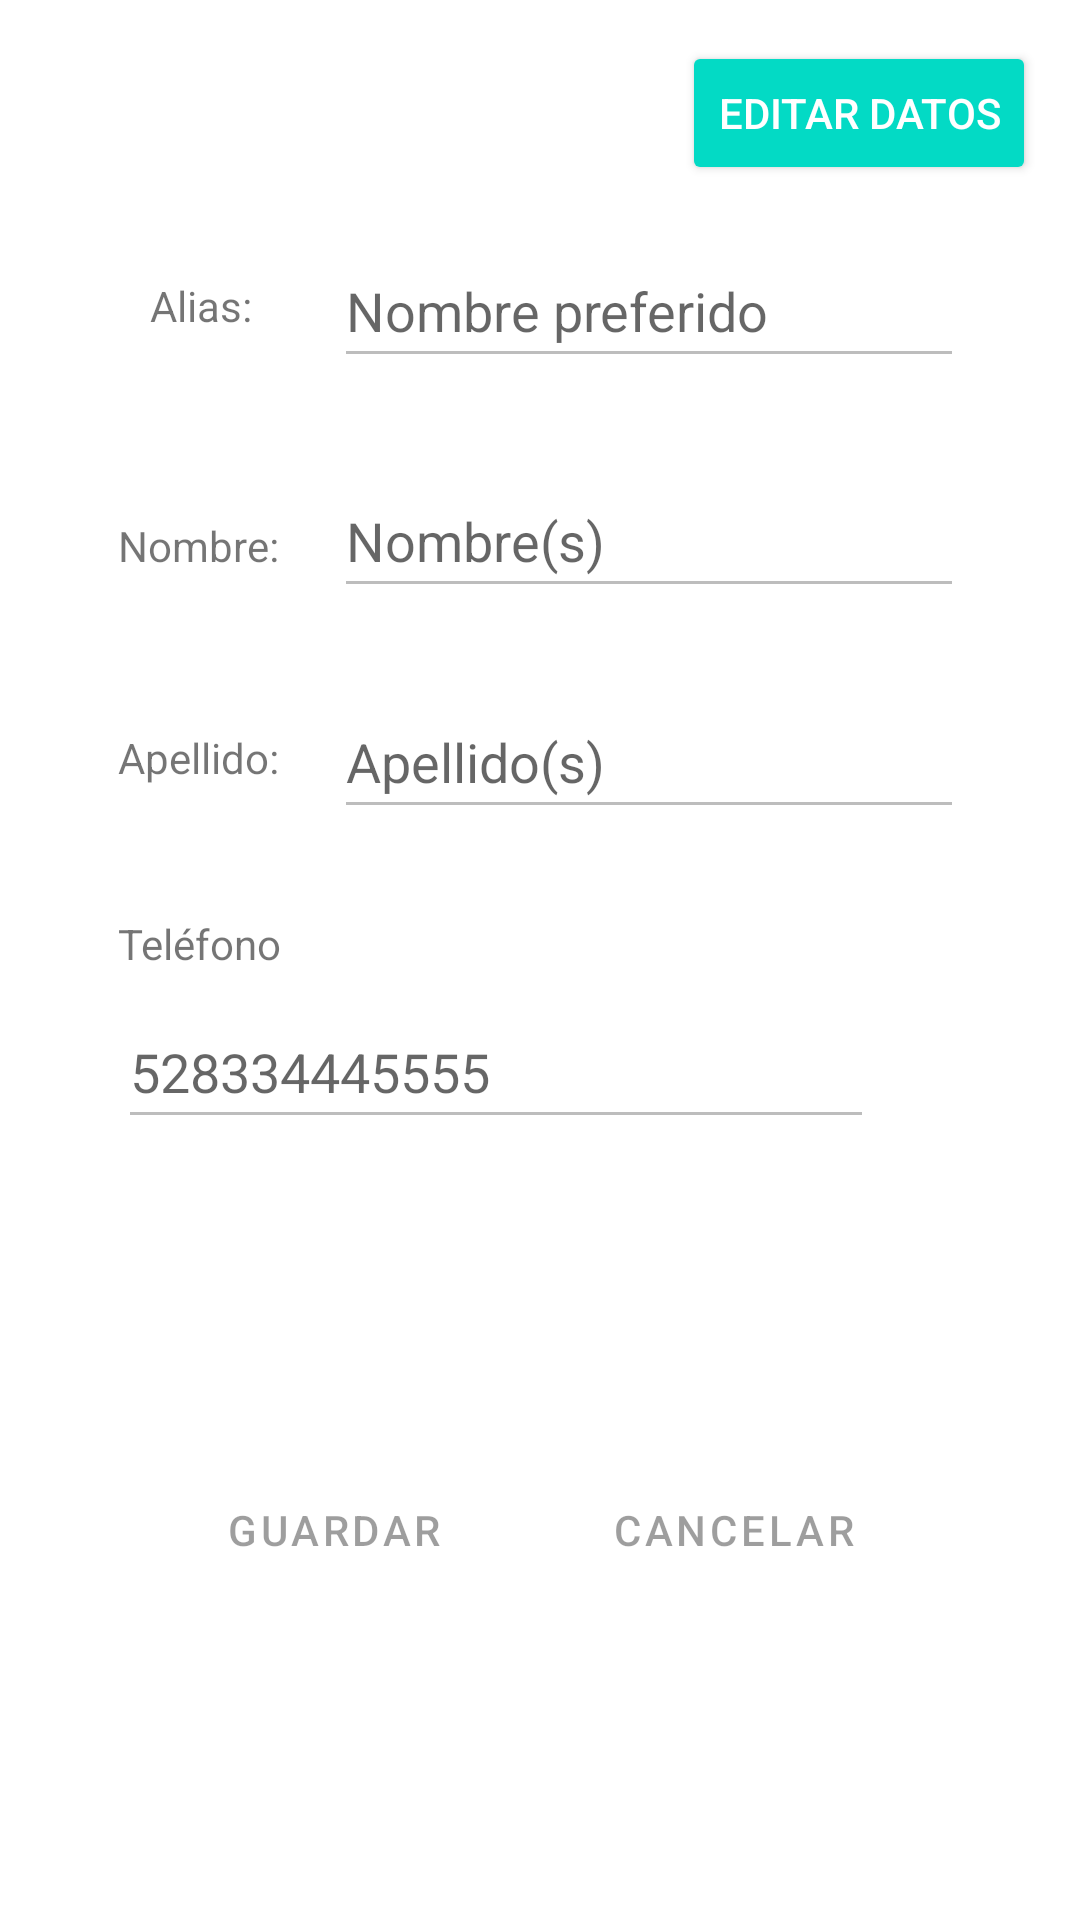

The Android layout XML behind this screen, and the referenced resources:
<!-- AndroidManifest.xml: application theme Theme.BarberGangBooking -->
<!-- res/layout/fragment_configuracion.xml -->
<?xml version="1.0" encoding="utf-8"?>
<androidx.constraintlayout.widget.ConstraintLayout xmlns:android="http://schemas.android.com/apk/res/android"
    xmlns:app="http://schemas.android.com/apk/res-auto"
    xmlns:tools="http://schemas.android.com/tools"
    android:layout_width="match_parent"
    android:layout_height="match_parent"
    tools:context=".ui.configuracion.ConfiguracionFragment">

    <EditText
        android:id="@+id/txt_alias"
        android:layout_width="wrap_content"
        android:layout_height="wrap_content"
        android:enabled="false"
        android:autofillHints="alias"
        android:ems="10"
        android:hint="@string/txt_alias"
        android:inputType="textPersonName"
        android:minHeight="48dp"
        app:layout_constraintBottom_toBottomOf="@+id/text_alias"
        app:layout_constraintEnd_toEndOf="parent"
        app:layout_constraintHorizontal_bias="0.412"
        app:layout_constraintStart_toEndOf="@+id/text_alias"
        app:layout_constraintTop_toTopOf="@+id/text_alias" />

    <TextView
        android:id="@+id/text_alias"
        android:layout_width="wrap_content"
        android:layout_height="wrap_content"
        android:text="@string/text_alias"
        app:layout_constraintBottom_toBottomOf="parent"
        app:layout_constraintEnd_toEndOf="parent"
        app:layout_constraintHorizontal_bias="0.153"
        app:layout_constraintStart_toStartOf="parent"
        app:layout_constraintTop_toBottomOf="@+id/btn_editar"
        app:layout_constraintVertical_bias="0.055" />

    <EditText
        android:id="@+id/txt_nombre"
        android:layout_width="wrap_content"
        android:layout_height="wrap_content"
        android:autofillHints="nombre"
        android:ems="10"
        android:enabled="false"
        android:hint="@string/txt_nombre"
        android:inputType="textPersonName"
        android:minHeight="48dp"
        app:layout_constraintBottom_toBottomOf="@+id/text_nombre"
        app:layout_constraintEnd_toEndOf="@+id/txt_alias"
        app:layout_constraintHorizontal_bias="1.0"
        app:layout_constraintStart_toEndOf="@+id/text_nombre"
        app:layout_constraintTop_toTopOf="@+id/text_nombre"
        app:layout_constraintVertical_bias="0.62" />

    <TextView
        android:id="@+id/text_nombre"
        android:layout_width="wrap_content"
        android:layout_height="wrap_content"
        android:text="@string/text_nombre"
        app:layout_constraintBottom_toBottomOf="parent"
        app:layout_constraintEnd_toEndOf="@+id/text_alias"
        app:layout_constraintHorizontal_bias="0.55"
        app:layout_constraintStart_toStartOf="@+id/text_alias"
        app:layout_constraintTop_toBottomOf="@+id/text_alias"
        app:layout_constraintVertical_bias="0.12" />

    <TextView
        android:id="@+id/text_apellido"
        android:layout_width="wrap_content"
        android:layout_height="wrap_content"
        android:text="@string/text_apellido"
        app:layout_constraintBottom_toBottomOf="parent"
        app:layout_constraintEnd_toEndOf="@+id/text_nombre"
        app:layout_constraintHorizontal_bias="0.0"
        app:layout_constraintStart_toStartOf="@+id/text_nombre"
        app:layout_constraintTop_toBottomOf="@+id/text_nombre"
        app:layout_constraintVertical_bias="0.12" />

    <EditText
        android:id="@+id/txt_apellido"
        android:layout_width="wrap_content"
        android:layout_height="wrap_content"
        android:autofillHints="apellido"
        android:ems="10"
        android:enabled="false"
        android:hint="@string/txt_apellido"
        android:inputType="textPersonName"
        android:minHeight="48dp"
        app:layout_constraintBottom_toBottomOf="@+id/text_apellido"
        app:layout_constraintEnd_toEndOf="@+id/txt_nombre"
        app:layout_constraintHorizontal_bias="1.0"
        app:layout_constraintStart_toEndOf="@+id/text_apellido"
        app:layout_constraintTop_toTopOf="@+id/text_apellido"
        app:layout_constraintVertical_bias="0.517" />

    <TextView
        android:id="@+id/text_telefono"
        android:layout_width="wrap_content"
        android:layout_height="wrap_content"
        android:text="@string/text_telefono"
        app:layout_constraintBottom_toBottomOf="parent"
        app:layout_constraintEnd_toEndOf="@+id/text_apellido"
        app:layout_constraintHorizontal_bias="0.0"
        app:layout_constraintStart_toStartOf="@+id/text_apellido"
        app:layout_constraintTop_toBottomOf="@+id/text_apellido"
        app:layout_constraintVertical_bias="0.12" />

    <EditText
        android:id="@+id/txt_telefono"
        android:layout_width="wrap_content"
        android:layout_height="wrap_content"
        android:autofillHints="telefono"
        android:ems="12"
        android:hint="@string/txt_telefono"
        android:enabled="false"
        android:inputType="none"
        android:maxLength="12"
        android:minHeight="48dp"
        app:layout_constraintBottom_toBottomOf="parent"
        app:layout_constraintEnd_toEndOf="@+id/text_telefono"
        app:layout_constraintHorizontal_bias="0.0"
        app:layout_constraintStart_toStartOf="@+id/text_telefono"
        app:layout_constraintTop_toBottomOf="@+id/text_telefono"
        app:layout_constraintVertical_bias="0.029" />

    <LinearLayout
        android:layout_width="wrap_content"
        android:layout_height="wrap_content"
        android:orientation="horizontal"
        app:layout_constraintBottom_toBottomOf="parent"
        app:layout_constraintEnd_toEndOf="parent"
        app:layout_constraintStart_toStartOf="parent"
        app:layout_constraintTop_toBottomOf="@+id/txt_telefono">

        <Button
            android:id="@+id/btn_guardar"
            android:layout_marginEnd="20dp"
            android:enabled="false"
            android:layout_width="wrap_content"
            android:layout_height="wrap_content"
            android:layout_weight="1"
            android:text="@string/btn_guardar"
            style="?android:attr/buttonBarButtonStyle" />

        <Button
            android:id="@+id/btn_cancelar"
            android:layout_marginStart="20dp"
            android:enabled="false"
            android:layout_width="wrap_content"
            android:layout_height="wrap_content"
            android:layout_weight="1"
            android:text="@string/btn_cancelar"
            style="?android:attr/buttonBarButtonStyle" />
    </LinearLayout>

    <Button
        android:id="@+id/btn_editar"
        style="@style/Widget.AppCompat.Button.Colored"
        android:layout_width="wrap_content"
        android:layout_height="wrap_content"
        android:text="@string/btn_editar_datos"
        app:layout_constraintBottom_toBottomOf="parent"
        app:layout_constraintEnd_toEndOf="parent"
        app:layout_constraintHorizontal_bias="0.94"
        app:layout_constraintStart_toStartOf="parent"
        app:layout_constraintTop_toTopOf="parent"
        app:layout_constraintVertical_bias="0.023" />

</androidx.constraintlayout.widget.ConstraintLayout>
<!-- resources referenced by this layout -->
<resources>
  <string name="btn_cancelar">Cancelar</string>
  <string name="btn_editar_datos">Editar datos</string>
  <string name="btn_guardar">Guardar</string>
  <string name="text_alias">Alias:</string>
  <string name="text_apellido">Apellido:</string>
  <string name="text_nombre">Nombre:</string>
  <string name="text_telefono">Teléfono</string>
  <string name="txt_alias">Nombre preferido</string>
  <string name="txt_apellido">Apellido(s)</string>
  <string name="txt_nombre">Nombre(s)</string>
  <string name="txt_telefono">528334445555</string>
  <style name="Theme.BarberGangBooking" parent="Theme.MaterialComponents.DayNight.NoActionBar">
          
          <item name="colorPrimary">@color/red_barber</item>
          <item name="colorPrimaryVariant">@color/blue_barber</item>
          <item name="colorOnPrimary">@color/black</item>
          
          <item name="colorSecondary">@color/teal_200</item>
          <item name="colorSecondaryVariant">@color/teal_200</item>
          <item name="colorOnSecondary">@color/black</item>
          
          <item name="android:statusBarColor" tools:targetApi="l">?attr/colorPrimaryVariant</item>
          
      </style>
  <color name="red_barber">#e24c3b</color>
  <color name="blue_barber">#0088e0</color>
  <color name="black">#FF000000</color>
  <color name="teal_200">#FF03DAC5</color>
</resources>
